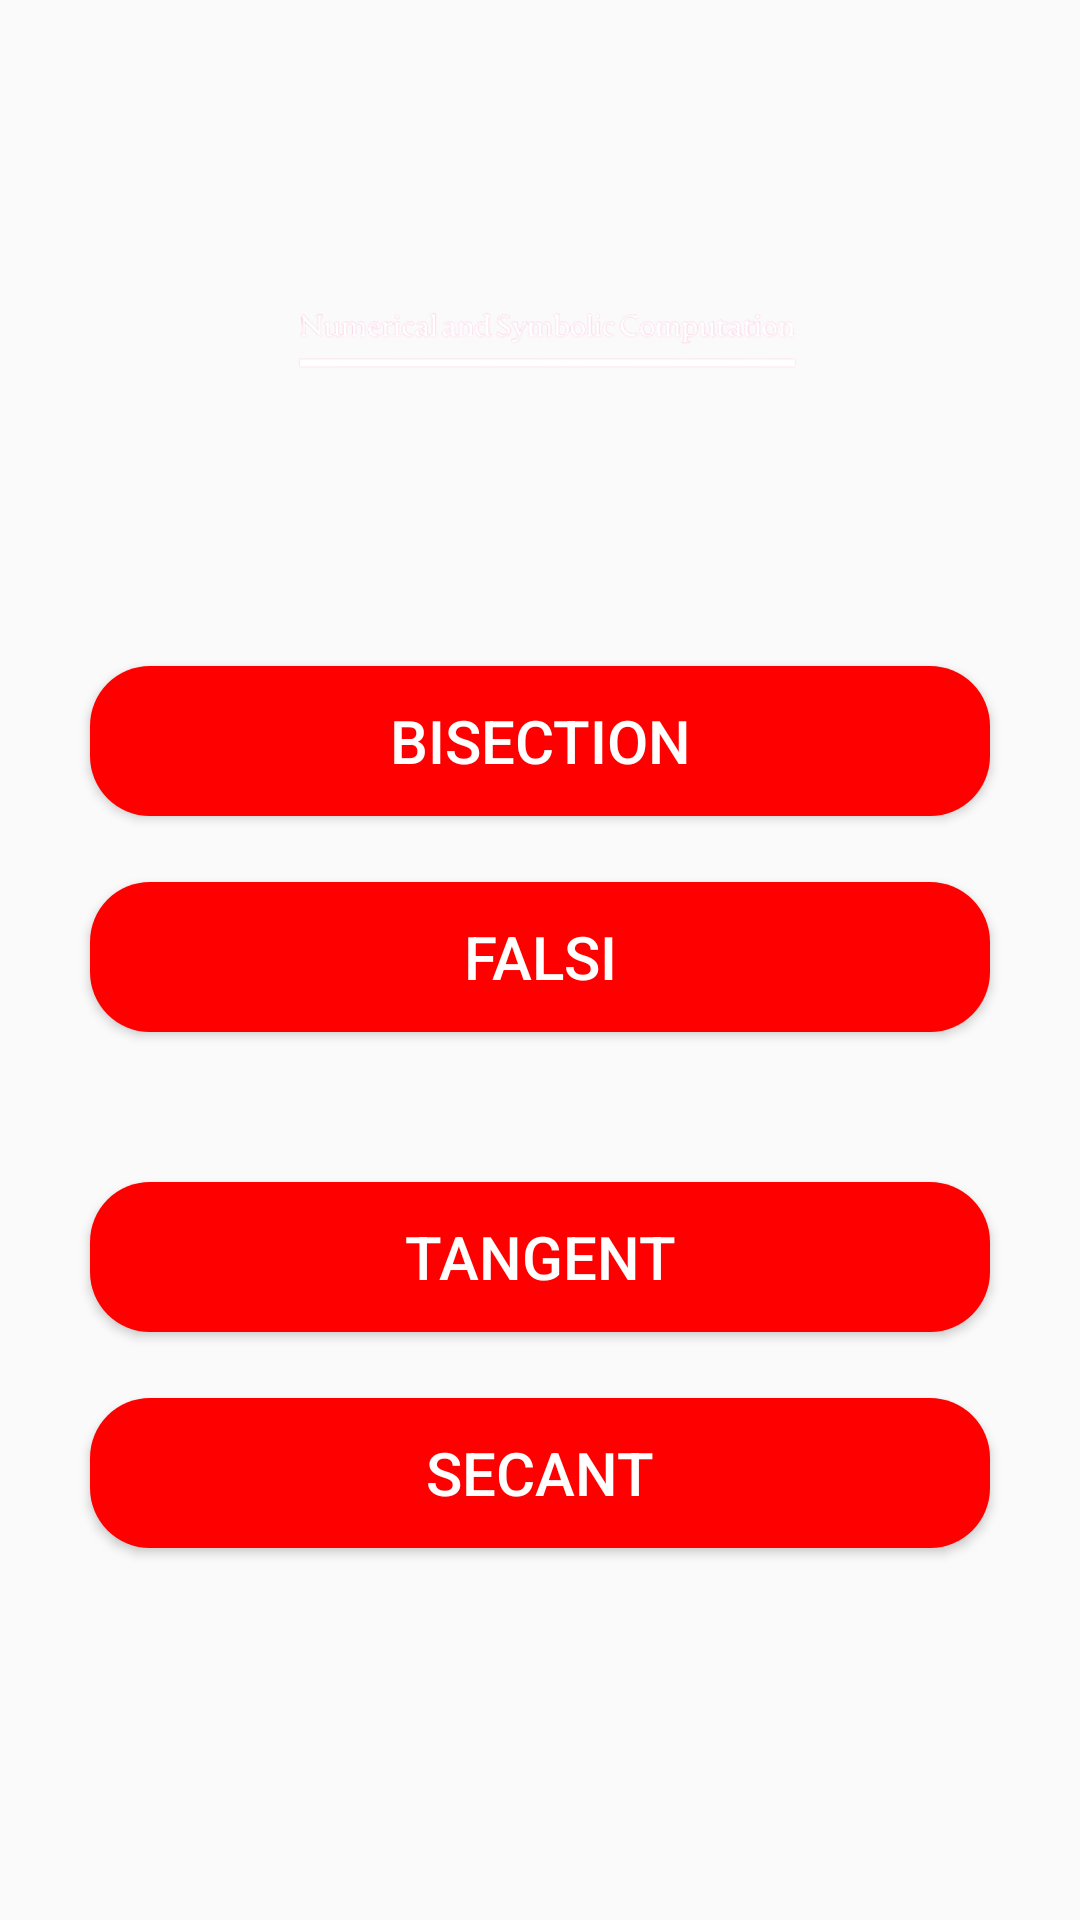

The Android layout XML behind this screen, and the referenced resources:
<!-- AndroidManifest.xml: application theme AppTheme -->
<!-- res/layout/root_finding.xml -->
<?xml version="1.0" encoding="utf-8"?>
<LinearLayout xmlns:android="http://schemas.android.com/apk/res/android"
    xmlns:app="http://schemas.android.com/apk/res-auto"
    xmlns:tools="http://schemas.android.com/tools"
    android:layout_width="match_parent"
    android:layout_height="match_parent"
    android:orientation="vertical"
    android:layout_gravity="center"
    android:paddingTop="50dp"
    android:paddingBottom="50dp"
    tools:context=".RootFindingActivity"
    android:background="@drawable/sample_bg"
    >


    <ImageView
        android:layout_gravity="center"
        android:id="@+id/logo"
        android:layout_width="200sp"
        android:layout_height="120sp"
        android:layout_centerHorizontal="true"
        android:src="@drawable/sample_icon"
        android:paddingBottom="5dp"
        android:paddingTop="5dp"/>


    <LinearLayout
        android:layout_width="match_parent"
        android:layout_height="match_parent"
        android:gravity="center"
        android:orientation="vertical">


        <LinearLayout
            android:id="@+id/container"
            android:layout_width="match_parent"
            android:layout_height="wrap_content"
            android:layout_marginTop="16dp"
            android:background="@drawable/bg_green_container"
            android:orientation="vertical"
            android:padding="16dp"
            android:visibility="gone">


        </LinearLayout>

        <Button
            android:id="@+id/buttonBisec"
            style="@style/galleryButtonTextStyle"
            android:layout_width="300dp"
            android:layout_height="wrap_content"
            android:layout_marginBottom="22dp"
            android:backgroundTint="#FF0000"
            android:background="@drawable/rounded_button_background"
            android:text="BISECTION" />

        <Button
            android:id="@+id/buttonFalsi"
            style="@style/captureButtonTextStyle"
            android:layout_width="300dp"
            android:layout_height="wrap_content"
            android:backgroundTint="#FF0000"
            android:background="@drawable/rounded_button_background"
            android:text="FALSI" />

        <Space
            android:layout_width="match_parent"
            android:layout_height="50dp"/>

        <Button
            android:id="@+id/buttonTang"
            style="@style/galleryButtonTextStyle"
            android:layout_width="300dp"
            android:layout_height="wrap_content"
            android:layout_marginBottom="22dp"
            android:background="@drawable/rounded_button_background"
            android:backgroundTint="#FF0000"
            android:text="Tangent" />

        <Button
            android:id="@+id/buttonSec"
            style="@style/galleryButtonTextStyle"
            android:layout_width="300dp"
            android:layout_height="wrap_content"
            android:layout_marginBottom="22dp"
            android:background="@drawable/rounded_button_background"
            android:backgroundTint="#FF0000"
            android:text="Secant" />


    </LinearLayout>

</LinearLayout>
<!-- resources referenced by this layout -->
<resources>
  <!-- drawable bg_green_container: png bitmap (drawable, 10861 bytes) -->
  <!-- drawable rounded_button_background (drawable) -->
  <shape xmlns:android="http://schemas.android.com/apk/res/android">
      <solid android:color="#55FAC5" />
      <corners android:radius="20dp" />
  </shape>
  <!-- drawable sample_icon: png bitmap (drawable, 16986 bytes) -->
  <style name="captureButtonTextStyle">
          <item name="android:backgroundTint">@color/buttonColor</item>
          <item name="android:textColor">@color/white</item>
          <item name="android:width">260dp</item>
          <item name="android:height">50dp</item>
          <item name="android:radius">8dp</item>
          <item name="android:textSize">20sp</item>
      </style>
  <style name="galleryButtonTextStyle">
          <item name="android:backgroundTint">@color/buttonColor</item>
          <item name="android:textColor">@color/white</item>
          <item name="android:width">260dp</item>
          <item name="android:height">50dp</item>
          <item name="android:radius">8dp</item>
          <item name="android:textSize">20sp</item>
      </style>
  <style name="AppTheme" parent="Theme.AppCompat.Light">
          
          <item name="colorPrimary">#3F51B5</item>
          <item name="colorPrimaryDark">#303F9F</item>
          <item name="colorAccent">#FF4081</item>
          
      </style>
  <color name="buttonColor">#4CAF68</color>
  <color name="white">#FFFFFFFF</color>
</resources>
